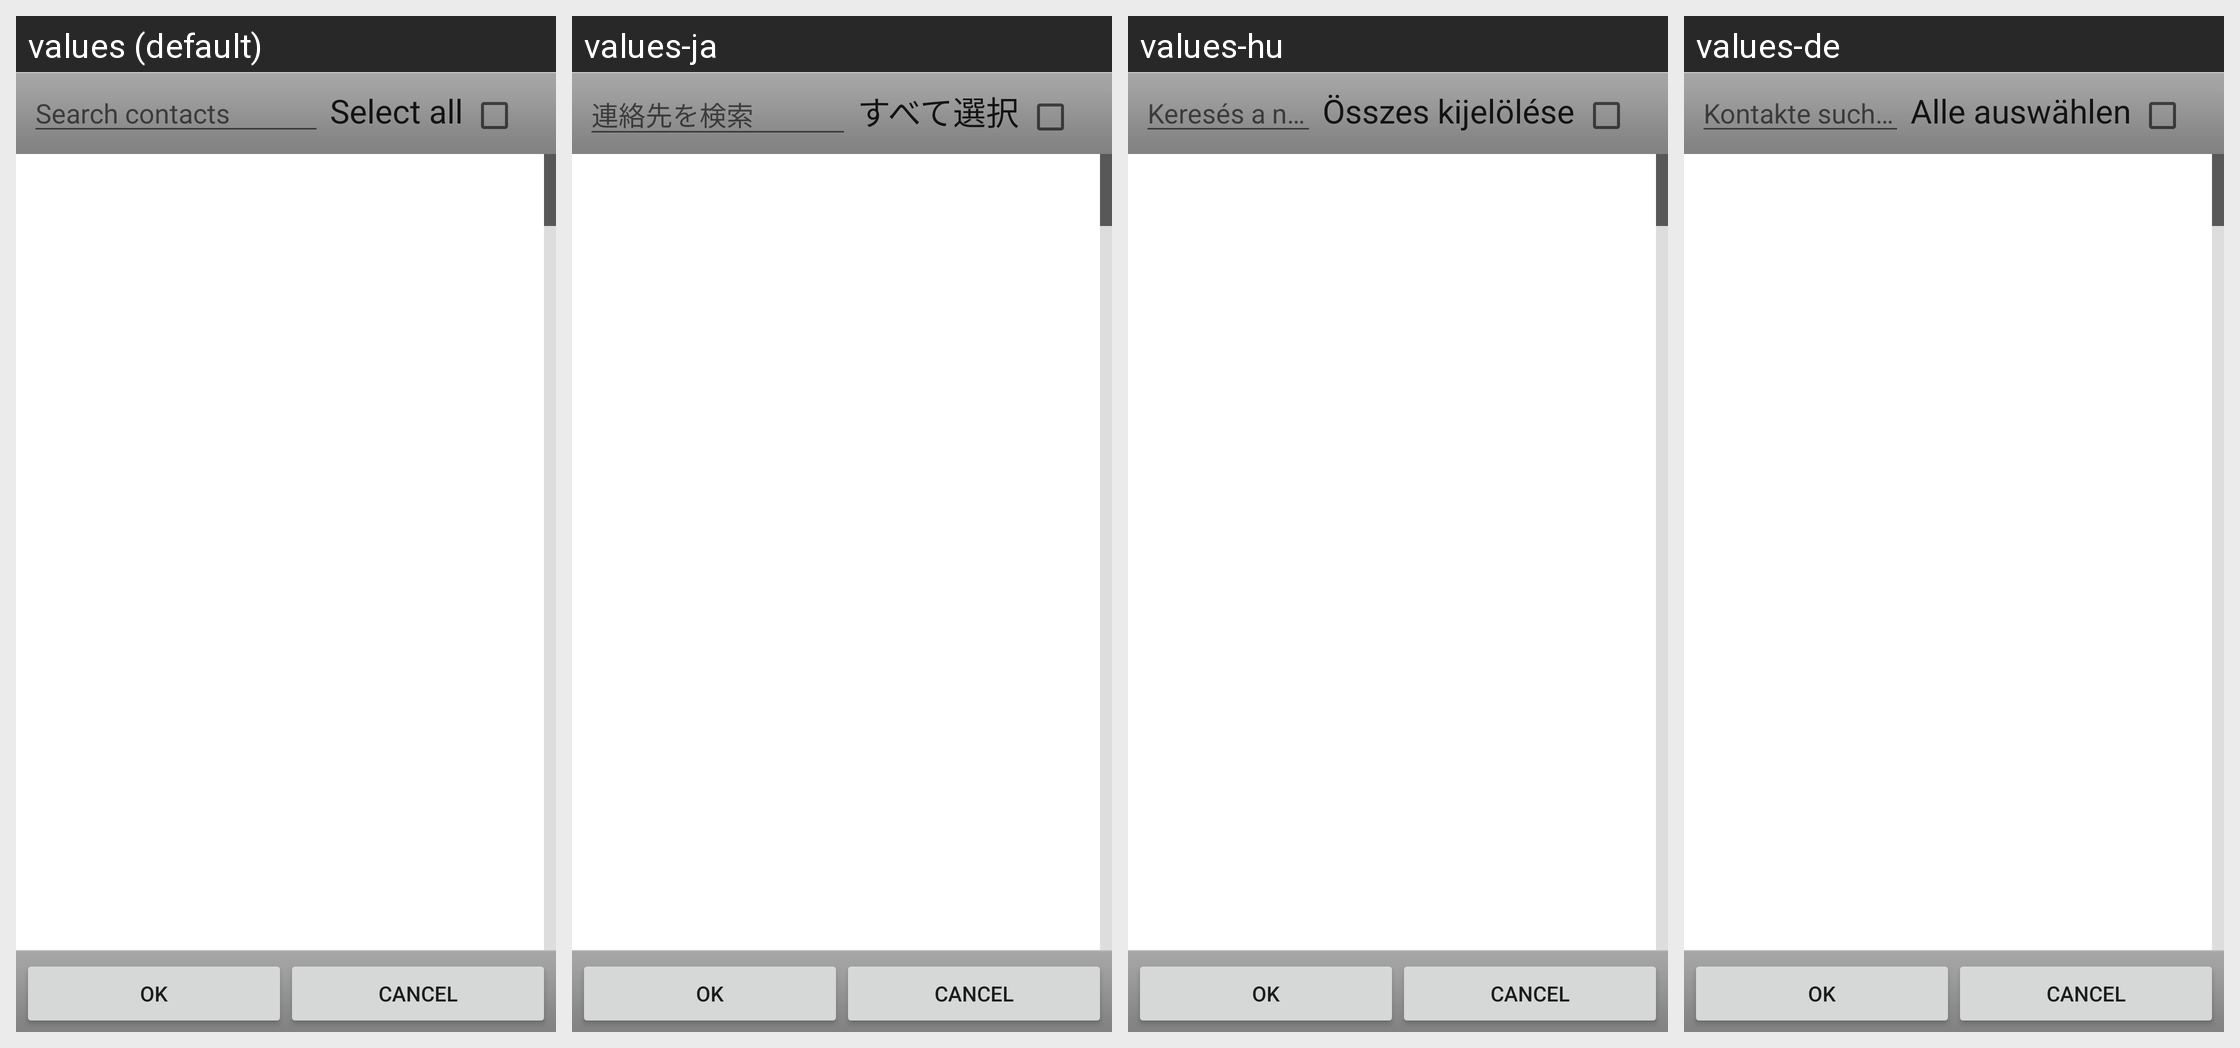

Strings drawn on this Android screen and how each of the app's shown locales translates them:
Android screen res/layout/pick_contact.xml rendered under 4 locales, left to right: values (default), values-ja, values-hu, values-de. Device: Nexus 5 (rendered at 1080×1920; each locale shown at half size, 540×960, under a caption strip naming it); theme Theme.MaterialComponents.DayNight.NoActionBar.
Other locales in the repository, not shown: values-af, values-ar, values-as-rIN, values-ast-rES, values-az-rAZ, values-be-rBY, values-bg, values-bn-rBD, values-ca, values-cs, values-cy, values-da, values-el, values-en-rAU, values-en-rGB, values-en-rIN, values-eo, values-es, values-es-rUS, values-et-rEE, values-eu-rES, values-fa, values-fi, values-fr, values-gl-rES, values-gu-rIN, values-he, values-hi, values-hr, values-in, values-it, values-iw, values-kn-rIN, values-ko, values-ku, values-lb, values-lt, values-lv, values-mk-rMK, values-ml-rIN, values-mr-rIN, values-nb, values-nl, values-or-rIN, values-pl, values-pt, values-pt-rBR, values-pt-rPT, values-ro, values-ru, values-sc-rIT, values-si-rLK, values-sk, values-sl, values-sq-rAL, values-sr, values-sv, values-ta-rIN, values-te-rIN, values-th, values-tr, values-ug, values-uk, values-vi, values-zh-rCN, values-zh-rHK, values-zh-rTW.
Strings drawn on this screen, with the default value and each locale's value (text and hints the layout hard-codes, and strings that could not be matched under every locale, appear in the picture but are not listed):

search_bar_hint
  values: Search contacts
  values-ja: 連絡先を検索
  values-hu: Keresés a névjegyzékben
  values-de: Kontakte suchen

menu_select_all
  values: Select all
  values-ja: すべて選択
  values-hu: Összes kijelölése
  values-de: Alle auswählen
